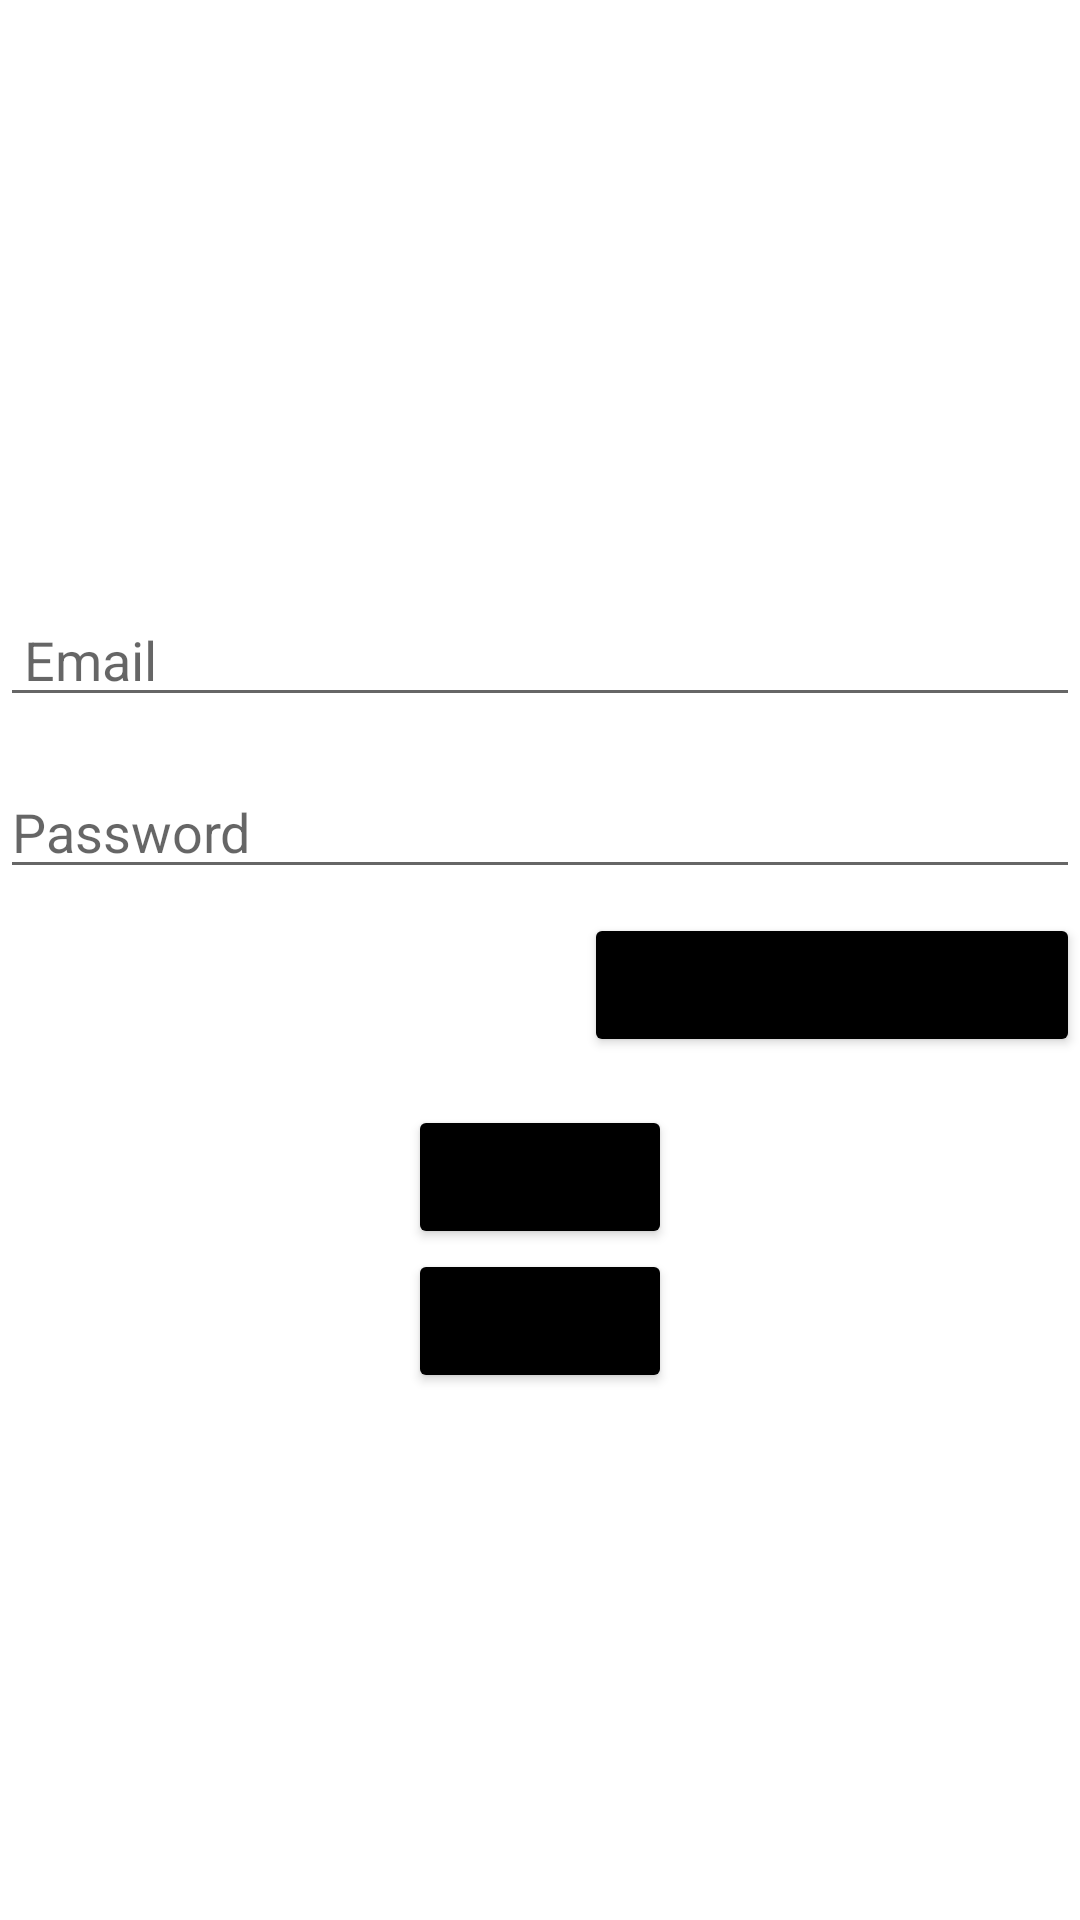

Layout XML and referenced resources for this Android screen:
<!-- AndroidManifest.xml: application theme Theme.Eldroid_Final_Project -->
<!-- res/layout/activity_main.xml -->
<?xml version="1.0" encoding="utf-8"?>
<androidx.constraintlayout.widget.ConstraintLayout xmlns:android="http://schemas.android.com/apk/res/android"
    xmlns:app="http://schemas.android.com/apk/res-auto"
    xmlns:tools="http://schemas.android.com/tools"
    android:layout_width="match_parent"
    android:layout_height="match_parent"
    tools:context=".MainActivity">

    <EditText
        android:id="@+id/et_username"
        android:layout_width="match_parent"
        android:layout_height="wrap_content"
        android:hint="Email"
        android:paddingLeft="8sp"
        app:layout_constraintBottom_toBottomOf="parent"
        app:layout_constraintEnd_toEndOf="parent"
        app:layout_constraintStart_toStartOf="parent"
        app:layout_constraintTop_toTopOf="parent"
        app:layout_constraintVertical_bias="0.32999998" />

    <EditText
        android:id="@+id/et_password"
        android:layout_width="match_parent"
        android:layout_height="wrap_content"
        android:layout_marginTop="16dp"
        android:hint="Password"
        android:inputType="textPassword"
        app:layout_constraintEnd_toEndOf="parent"
        app:layout_constraintStart_toStartOf="parent"
        app:layout_constraintTop_toBottomOf="@+id/et_username" />

    <Button
        android:id="@+id/btn_login"
        android:layout_width="wrap_content"
        android:layout_height="wrap_content"
        android:layout_marginStart="32dp"
        android:layout_marginTop="16dp"
        android:layout_marginEnd="32dp"
        android:text="Log In"
        android:backgroundTint="@color/black"
        app:layout_constraintEnd_toEndOf="parent"
        app:layout_constraintStart_toStartOf="parent"
        app:layout_constraintTop_toBottomOf="@+id/btn_ForgotPassword" />

    <Button
        android:id="@+id/btn_signUp"
        android:layout_width="wrap_content"
        android:layout_height="wrap_content"
        android:layout_marginStart="32dp"
        android:layout_marginEnd="32dp"
        android:text="Sign up"
        android:backgroundTint="@color/black"
        app:layout_constraintEnd_toEndOf="@+id/btn_login"
        app:layout_constraintStart_toStartOf="@+id/btn_login"
        app:layout_constraintTop_toBottomOf="@+id/btn_login" />

    <Button
        android:id="@+id/btn_ForgotPassword"
        android:layout_width="wrap_content"
        android:layout_height="wrap_content"
        android:layout_marginTop="8dp"
        android:text="Forgot Password"
        android:textSize="15sp"
        android:textStyle="bold"
        android:backgroundTint="@color/black"
        app:layout_constraintEnd_toEndOf="parent"
        app:layout_constraintTop_toBottomOf="@+id/et_password" />

</androidx.constraintlayout.widget.ConstraintLayout>
<!-- resources referenced by this layout -->
<resources>
  <style name="Theme.Eldroid_Final_Project" parent="Theme.MaterialComponents.DayNight.DarkActionBar">
          
          <item name="colorPrimary">@color/purple_500</item>
          <item name="colorPrimaryVariant">@color/purple_700</item>
          <item name="colorOnPrimary">@color/white</item>
          
          <item name="colorSecondary">@color/teal_200</item>
          <item name="colorSecondaryVariant">@color/teal_700</item>
          <item name="colorOnSecondary">@color/black</item>
          
          <item name="android:statusBarColor" tools:targetApi="l">?attr/colorPrimaryVariant</item>
          
      </style>
  <!-- not gathered from this repository: default colours our renderer supplied (Android Studio template values) -->
  <color name="purple_500">#FF6200EE</color>
  <color name="purple_700">#FF3700B3</color>
  <color name="teal_200">#FF03DAC5</color>
  <color name="teal_700">#FF018786</color>
  <color name="black">#FF000000</color>
  <color name="white">#FFFFFFFF</color>
</resources>
